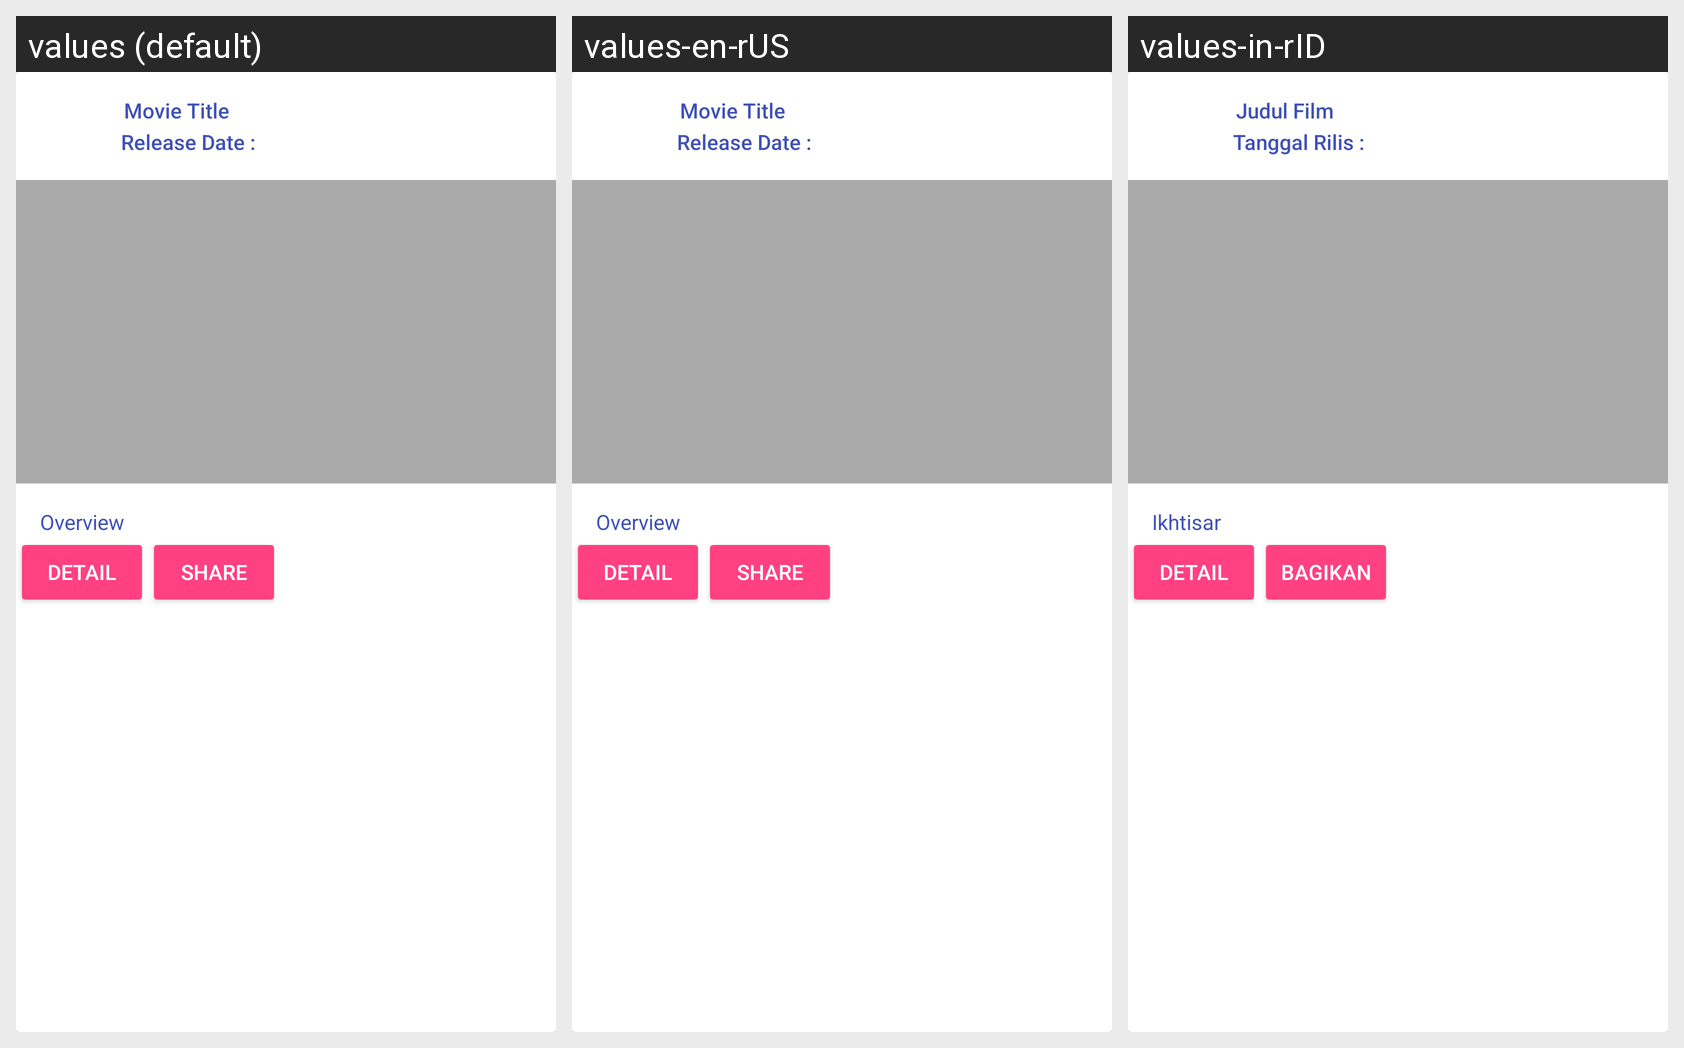

This grid shows one Android layout under several languages. Give, for every string resource on the screen, its name, the default text and each shown locale's text.
Android screen res/layout/card_view.xml rendered under 3 locales, left to right: values (default), values-en-rUS, values-in-rID. Device: Nexus 5 (rendered at 1080×1920; each locale shown at half size, 540×960, under a caption strip naming it); theme AppTheme.
Strings drawn on this screen, with the default value and each locale's value (text and hints the layout hard-codes, and strings that could not be matched under every locale, appear in the picture but are not listed):

release_date
  values: Release Date :
  values-en-rUS: Release Date :
  values-in-rID: Tanggal Rilis :

movietitle
  values: Movie Title
  values-en-rUS: Movie Title
  values-in-rID: Judul Film

overview
  values: Overview
  values-en-rUS: Overview
  values-in-rID: Ikhtisar

share
  values: share
  values-en-rUS: share
  values-in-rID: Bagikan

detail
  values: Detail
  values-en-rUS: Detail  [not translated; the default value is used]
  values-in-rID: Detail  [not translated; the default value is used]
